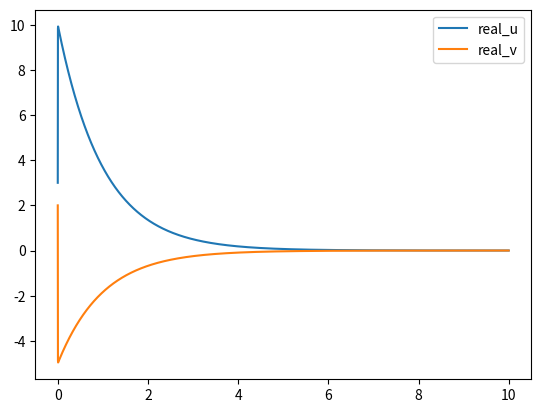

Source code (Python):
import numpy as np
import matplotlib.pyplot as plt
import math
import scipy.linalg as sla
import time
#u' = 998u+1998v = f(u,v)
#v' = -999u - 1999v = g(u,v)
a = 998
b = 1998
c = -999
d = -1999
def f(u_i, v_i):
    return 998*u_i+1998*v_i
def g(u_i, v_i):
    return -999*u_i-1999*v_i

def explicit(n, h, u_0, v_0):
    u = np.zeros(n)
    u[0] = u_0
    v = np.zeros(n)
    v[0] = v_0
    for i in range(n-1):
        u[i + 1] = u[i] + h * f(u[i], v[i])
        v[i + 1] = v[i] + h * g(u[i], v[i])
    return u, v

def simple_iterations(un, vn,  h, N):# хотим приблизить n+1 й номер u  и v , подаем nй номер, N число итераций
    u_0 = un
    u_1 = un+1
    v_0 = vn
    v_1 = vn+1
    iteration = 0
    gv,gu,fv,fu = -999,-1999, 998,1998
    #while (abs(u_1 - u_0) >= d and  abs(v_1 - v_0) >= d): #u_1 это u_s+1, а u_0 это u_s
    while iteration < N:
        iteration += 1
        u_0 = u_1
        u_1 = u_0 + (1 - h*gv)*(un - u_0 + h*f(u_0, v_0)) + h*fv*(vn - v_0 + h* g(u_0, v_0))
        v_1 = v_0 + h*gu*(un - u_0 + h*f(u_0, v_0)) + (1-h*fu)*(vn - v_0 + h* g(u_0, v_0))
    return u_1, v_1

def implicit(n, h,  u_0, v_0, num_it):# неявный
    u = np.zeros(n)
    u[0] = u_0
    v = np.zeros(n)
    v[0] = v_0
    for i in range(n - 1):
        u_1, v_1 = simple_iterations(u[i], v[i],  h, N=num_it)
        u[i + 1] = u[i] + h * f(u_1, v_1)
        v[i + 1] = v[i] + h * g(u_1, v_1)
    return u, v

t_start = 0
t_end = 1

def euler_impl( u_start, v_start, h,N):
    u_s = []
    v_s = []

    A = np.array([[1 - h * a, -1 * h * b], [-1 * h * c, 1 - h * d]])
    u_s.append(u_start)
    v_s.append(v_start)

    prev = np.array([u_start, v_start])

    for i in range(1, N):
        cur = sla.inv(A).dot(prev)
        prev = cur

        u_s.append(cur[0])
        v_s.append(cur[1])


    return u_s, v_s




n = 10000
h = 0.001

t_arr = np.array([ h*i for i in range(n)])
#t_arr = np.array([ i/n for i in range(n)])
u_0, v_0 =  3, 2
#solution
c1 = u_0 + v_0
c2 = -u_0 - 2 * v_0
real_u = np.array([c1 * 2 * np.exp(-t_arr[i]) + c2 * np.exp(-1000 *t_arr[i]) for i in range(n)])
real_v = np.array([-c1 * np.exp(-t_arr[i]) - c2 * np.exp(-1000 * t_arr[i]) for i in range(n)])
#implicit
u_imp, v_imp = implicit(n, h,  u_0, v_0, num_it = 1 )
err1_imp = np.array([abs(u_imp[i] - real_u[i]) for i in range(n)])

#excplicit
u_exp, v_exp = explicit(n, h, u_0, v_0 )
# err1_exp = np.array([abs(u_exp[i] - real_u[i]) for i in range(n)])
# plt.plot(t_arr, err1_exp,label = 'err1_exp')
# plt.plot(t_arr, err1_imp,label = 'err1_imp')
# plt.legend()
# plt.show()
#graohs
u_imp,v_imp = euler_impl(u_0,v_0,h,n)
plt.plot(t_arr, real_u,label = 'real_u')
plt.plot(t_arr, real_v,label = 'real_v')
# plt.plot(t_arr, u_imp, label = 'u_imp')
# plt.plot(t_arr, v_imp, label = 'v_imp')
# plt.plot(t_arr, u_exp, label = 'u_exp')
# plt.plot(t_arr, v_exp, label = 'v_exp')
plt.legend()
plt.show()



#checking accuracy IMPLICIT
# h = h/2
# t_arr2 = np.array([ h*i for i in range(2*n)])
# u2, v2 = implicit(2*n, h, u_0, v_0, num_it = 2 )
# real_u2 = np.array([c1 * 2 * np.exp(-t_arr2[i]) + c2 * np.exp(-1000 *t_arr2[i]) for i in range(2*n)])
# real_v2 = np.array([-c1 * np.exp(- t_arr2[i]) - c2 * np.exp(-1000 * t_arr2[i]) for i in range(2*n)])
# err2_impl = np.array([abs(u2[i] - real_u2[i]) for i in range(2*n)])
# p = math.log((max(err1_imp)/max(err2_impl)),2)
# print('порядок точности неявного метода:',p)

#excplicit
# n = 10000
# h = 0.00001
# t_arr = np.array([ h*i for i in range(n)])
# u, v = explicit(n, h, u_0, v_0 )
# err1 = np.array([abs(u[i] - real_u[i]) for i in range(n)])











#checking accuracy
h = h/2
# t_arr2 = np.array([ h*i for i in range(2*n)])
# u2, v2 = explicit(2*n, h, u_0, v_0,)
# err2 = np.array([abs(u2[i] - real_u2[i]) for i in range(2*n)])
# p = math.log((max(err1)/max(err2)),2)
# print('порядок точности явного метода:', p)
